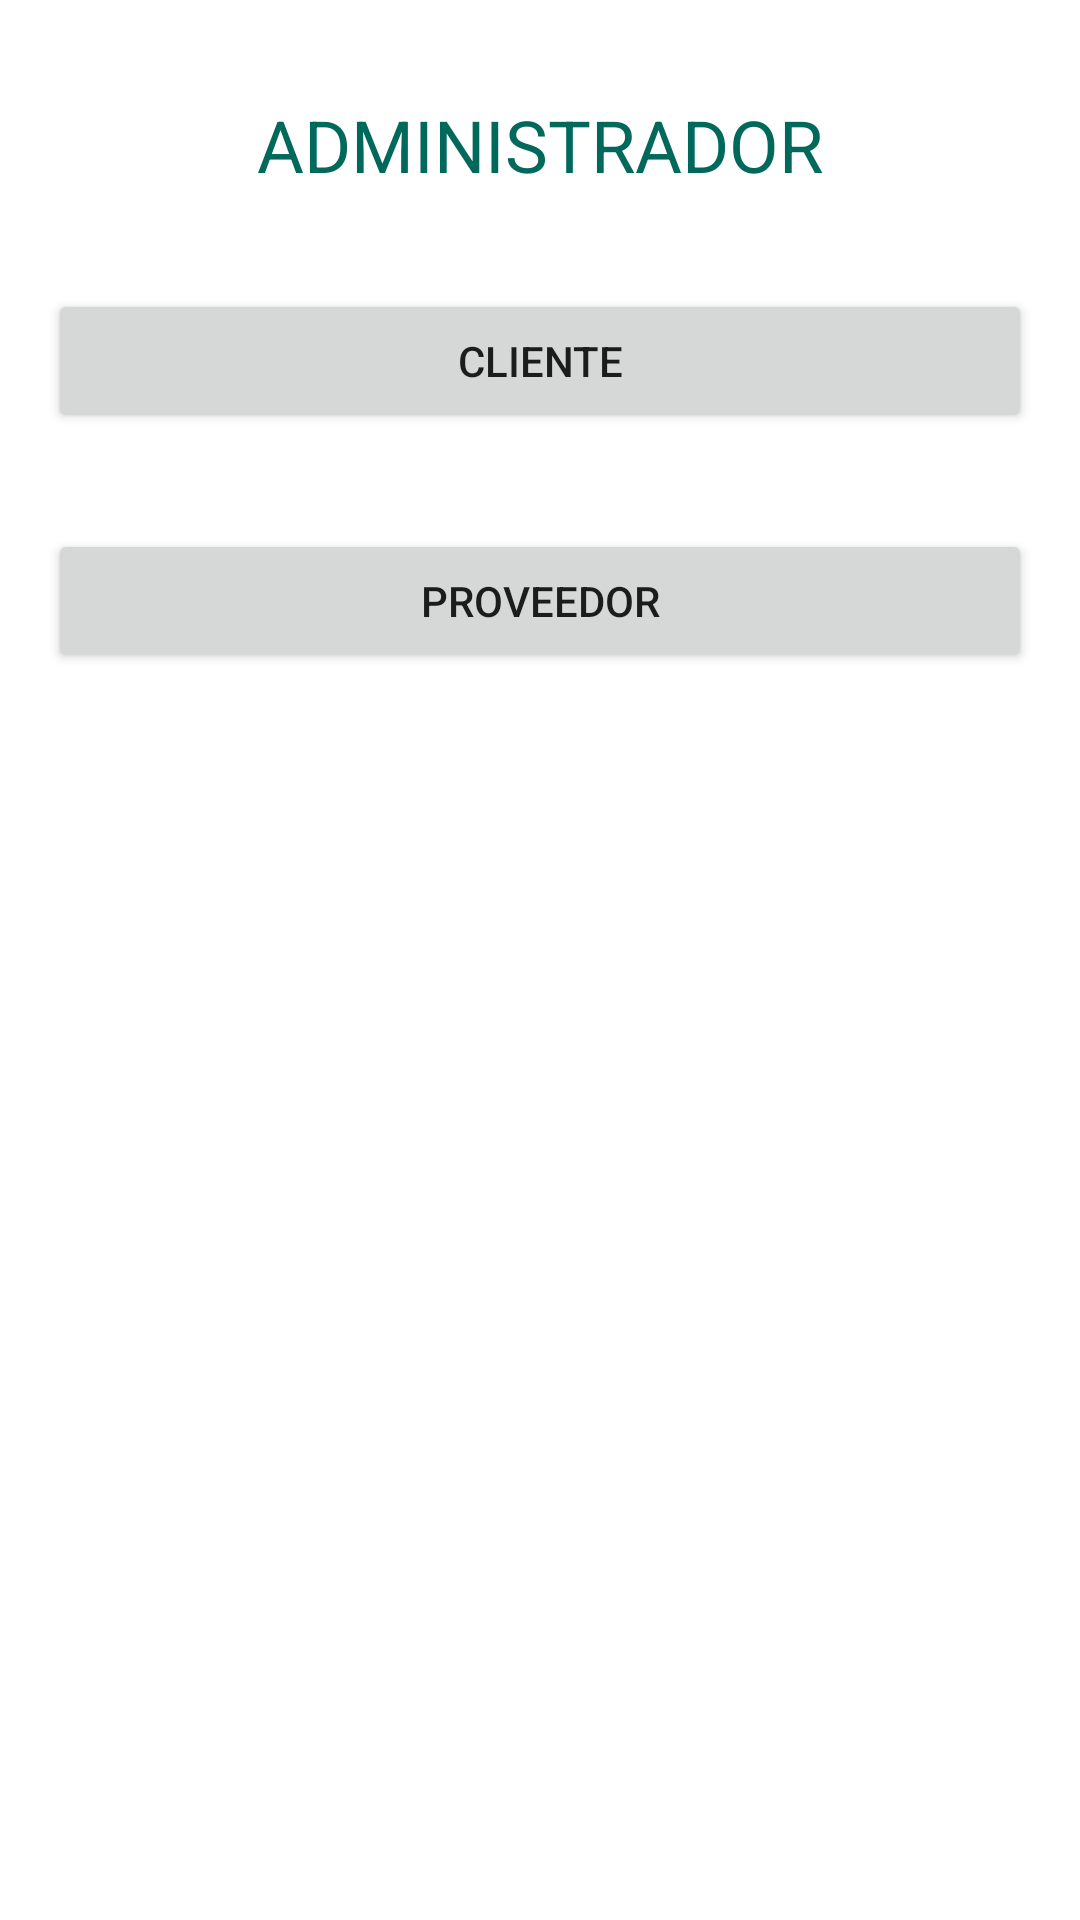

Android layout source for this screen:
<!-- AndroidManifest.xml: application theme Theme.Transportadora -->
<!-- res/layout/activity_admin.xml -->
<?xml version="1.0" encoding="utf-8"?>
<androidx.constraintlayout.widget.ConstraintLayout xmlns:android="http://schemas.android.com/apk/res/android"
    xmlns:app="http://schemas.android.com/apk/res-auto"
    xmlns:tools="http://schemas.android.com/tools"
    android:layout_width="match_parent"
    android:layout_height="match_parent"
    tools:context=".AdminActivity">

    <TextView
        android:id="@+id/textView3"
        android:layout_width="0dp"
        android:layout_height="wrap_content"
        android:layout_marginStart="8dp"
        android:layout_marginTop="32dp"
        android:layout_marginEnd="8dp"
        android:gravity="center"
        android:text="@string/title_admin"
        android:textColor="@color/teal_personalize"
        android:textSize="24sp"
        app:layout_constraintEnd_toEndOf="parent"
        app:layout_constraintStart_toStartOf="parent"
        app:layout_constraintTop_toTopOf="parent" />

    <Button
        android:id="@+id/btn_clients"
        android:layout_width="0dp"
        android:layout_height="wrap_content"
        android:layout_marginStart="16dp"
        android:layout_marginTop="32dp"
        android:layout_marginEnd="16dp"
        android:layout_marginBottom="32dp"
        android:text="@string/title_client"
        app:layout_constraintBottom_toTopOf="@+id/btn_provider"
        app:layout_constraintEnd_toEndOf="parent"
        app:layout_constraintStart_toStartOf="parent"
        app:layout_constraintTop_toBottomOf="@+id/textView3" />

    <Button
        android:id="@+id/btn_provider"
        android:layout_width="0dp"
        android:layout_height="wrap_content"
        android:layout_marginStart="16dp"
        android:layout_marginTop="32dp"
        android:layout_marginEnd="16dp"
        android:text="@string/title_provider"
        app:layout_constraintEnd_toEndOf="parent"
        app:layout_constraintStart_toStartOf="parent"
        app:layout_constraintTop_toBottomOf="@+id/btn_clients" />
</androidx.constraintlayout.widget.ConstraintLayout>
<!-- resources referenced by this layout -->
<resources>
  <color name="teal_personalize">#00695C</color>
  <string name="title_admin">ADMINISTRADOR</string>
  <string name="title_client">CLIENTE</string>
  <string name="title_provider">PROVEEDOR</string>
  <style name="Theme.Transportadora" parent="Theme.MaterialComponents.DayNight.DarkActionBar">
          
          <item name="colorPrimary">@color/teal_personalize</item>
          <item name="colorPrimaryVariant">@color/purple_700</item>
          <item name="colorOnPrimary">@color/white</item>
          
          <item name="colorSecondary">@color/teal_200</item>
          <item name="colorSecondaryVariant">@color/teal_700</item>
          <item name="colorOnSecondary">@color/black</item>
          
          <item name="android:statusBarColor">?attr/colorPrimaryVariant</item>
          
      </style>
  <color name="purple_700">#FF3700B3</color>
  <color name="white">#FFFFFFFF</color>
  <color name="teal_200">#FF03DAC5</color>
  <color name="teal_700">#FF018786</color>
  <color name="black">#FF000000</color>
</resources>
